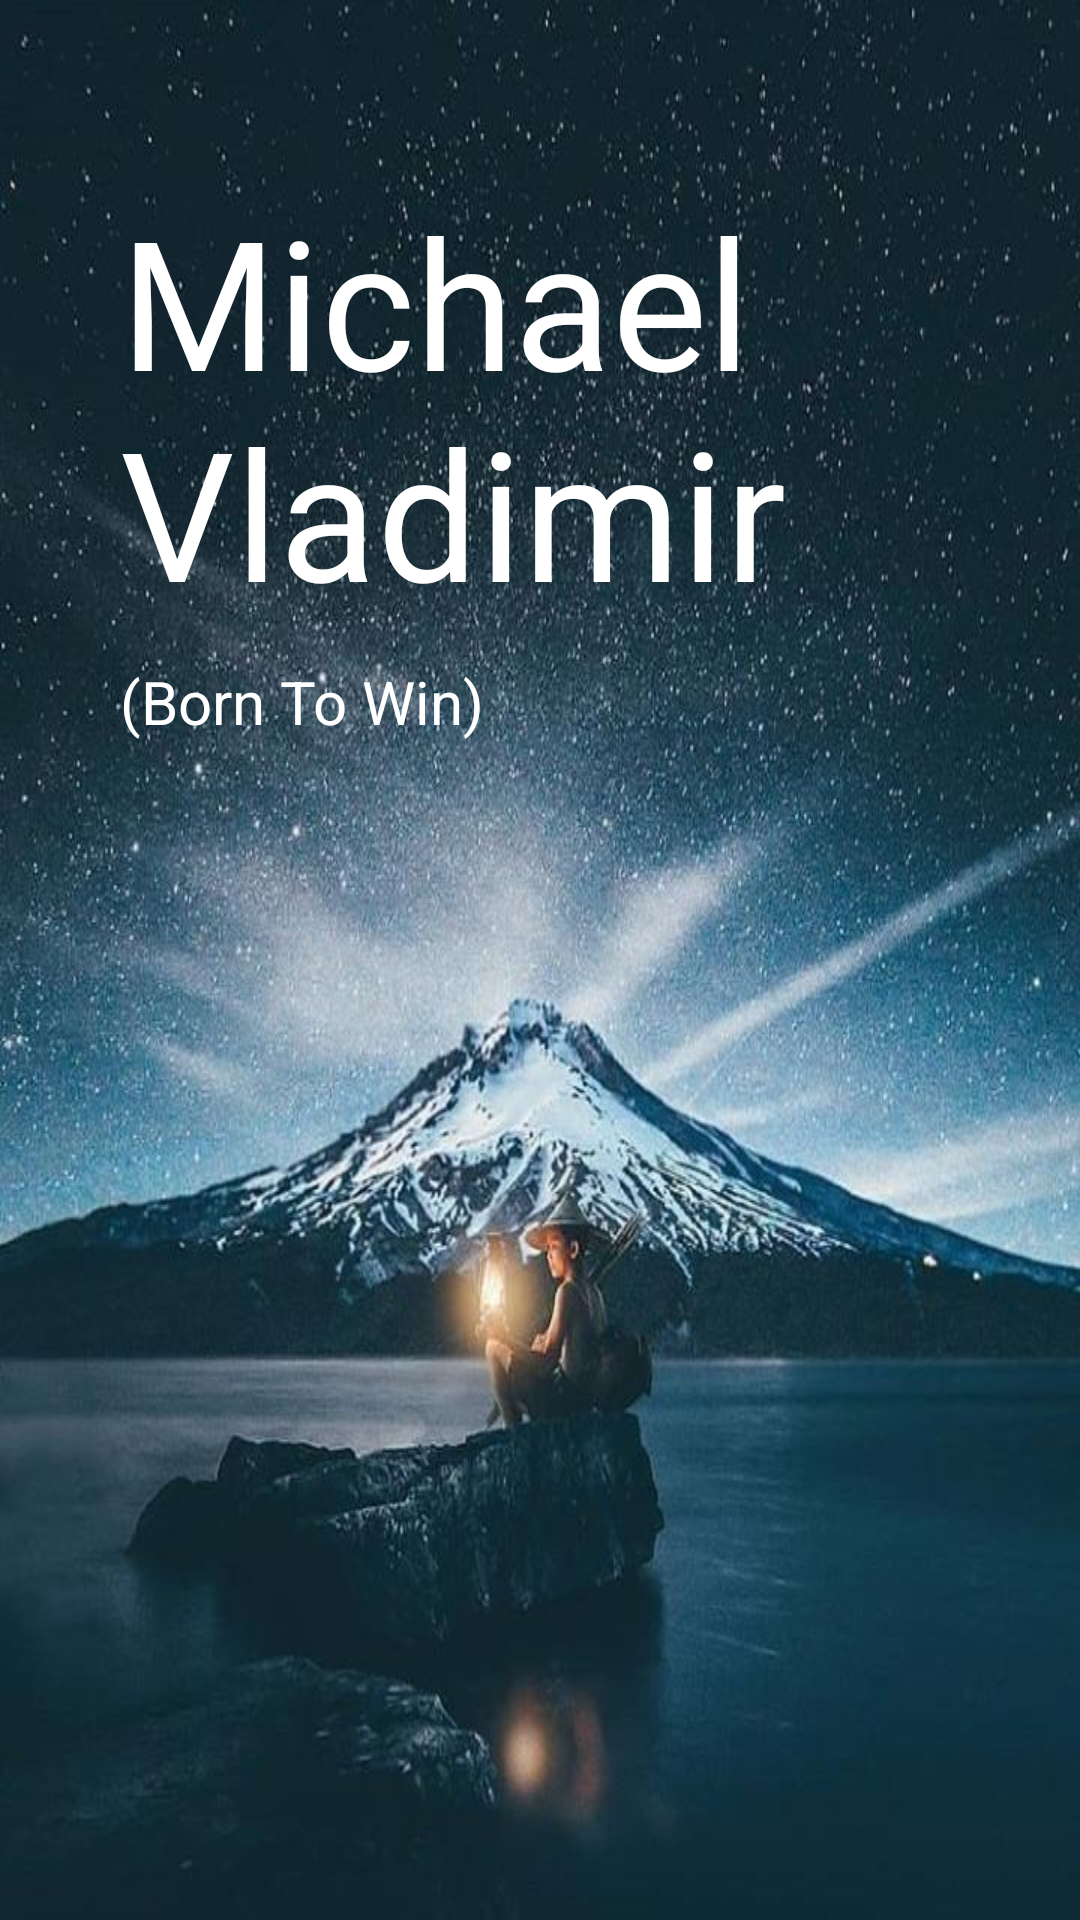

This screen was rendered from an Android layout file. Write that file and the resources it references.
<!-- AndroidManifest.xml: application theme AppTheme -->
<!-- res/layout/activity_developer.xml -->
<?xml version="1.0" encoding="utf-8"?>

<LinearLayout xmlns:android="http://schemas.android.com/apk/res/android"
    xmlns:app="http://schemas.android.com/apk/res-auto"
    xmlns:tools="http://schemas.android.com/tools"
    android:layout_width="match_parent"
    android:layout_height="match_parent"
    android:orientation="vertical"
    android:background="@drawable/dev_wall"
    tools:context=".developer">

    <TextView
        android:text="Michael Vladimir"
        android:textColor="@color/white"
        android:textSize="60sp"
        android:layout_marginTop="60dp"
        android:layout_marginLeft="40dp"
        android:layout_width="wrap_content"
        android:layout_height="wrap_content"/>

    <TextView
        android:text="(Born To Win)"
        android:textColor="@color/white"
        android:textSize="20sp"
        android:layout_marginTop="10dp"
        android:layout_marginLeft="40dp"
        android:layout_width="wrap_content"
        android:layout_height="wrap_content"/>

</LinearLayout>
<!-- resources referenced by this layout -->
<resources>
  <color name="white">#fff</color>
  <!-- drawable dev_wall: jpg bitmap (drawable, 97357 bytes) -->
  <style name="AppTheme" parent="Theme.AppCompat.Light.NoActionBar">
          
          <item name="colorPrimary">@color/black</item>
          <item name="colorPrimaryDark">@color/black</item>
          <item name="colorAccent">@color/black</item>
      </style>
  <color name="black">#000</color>
</resources>
